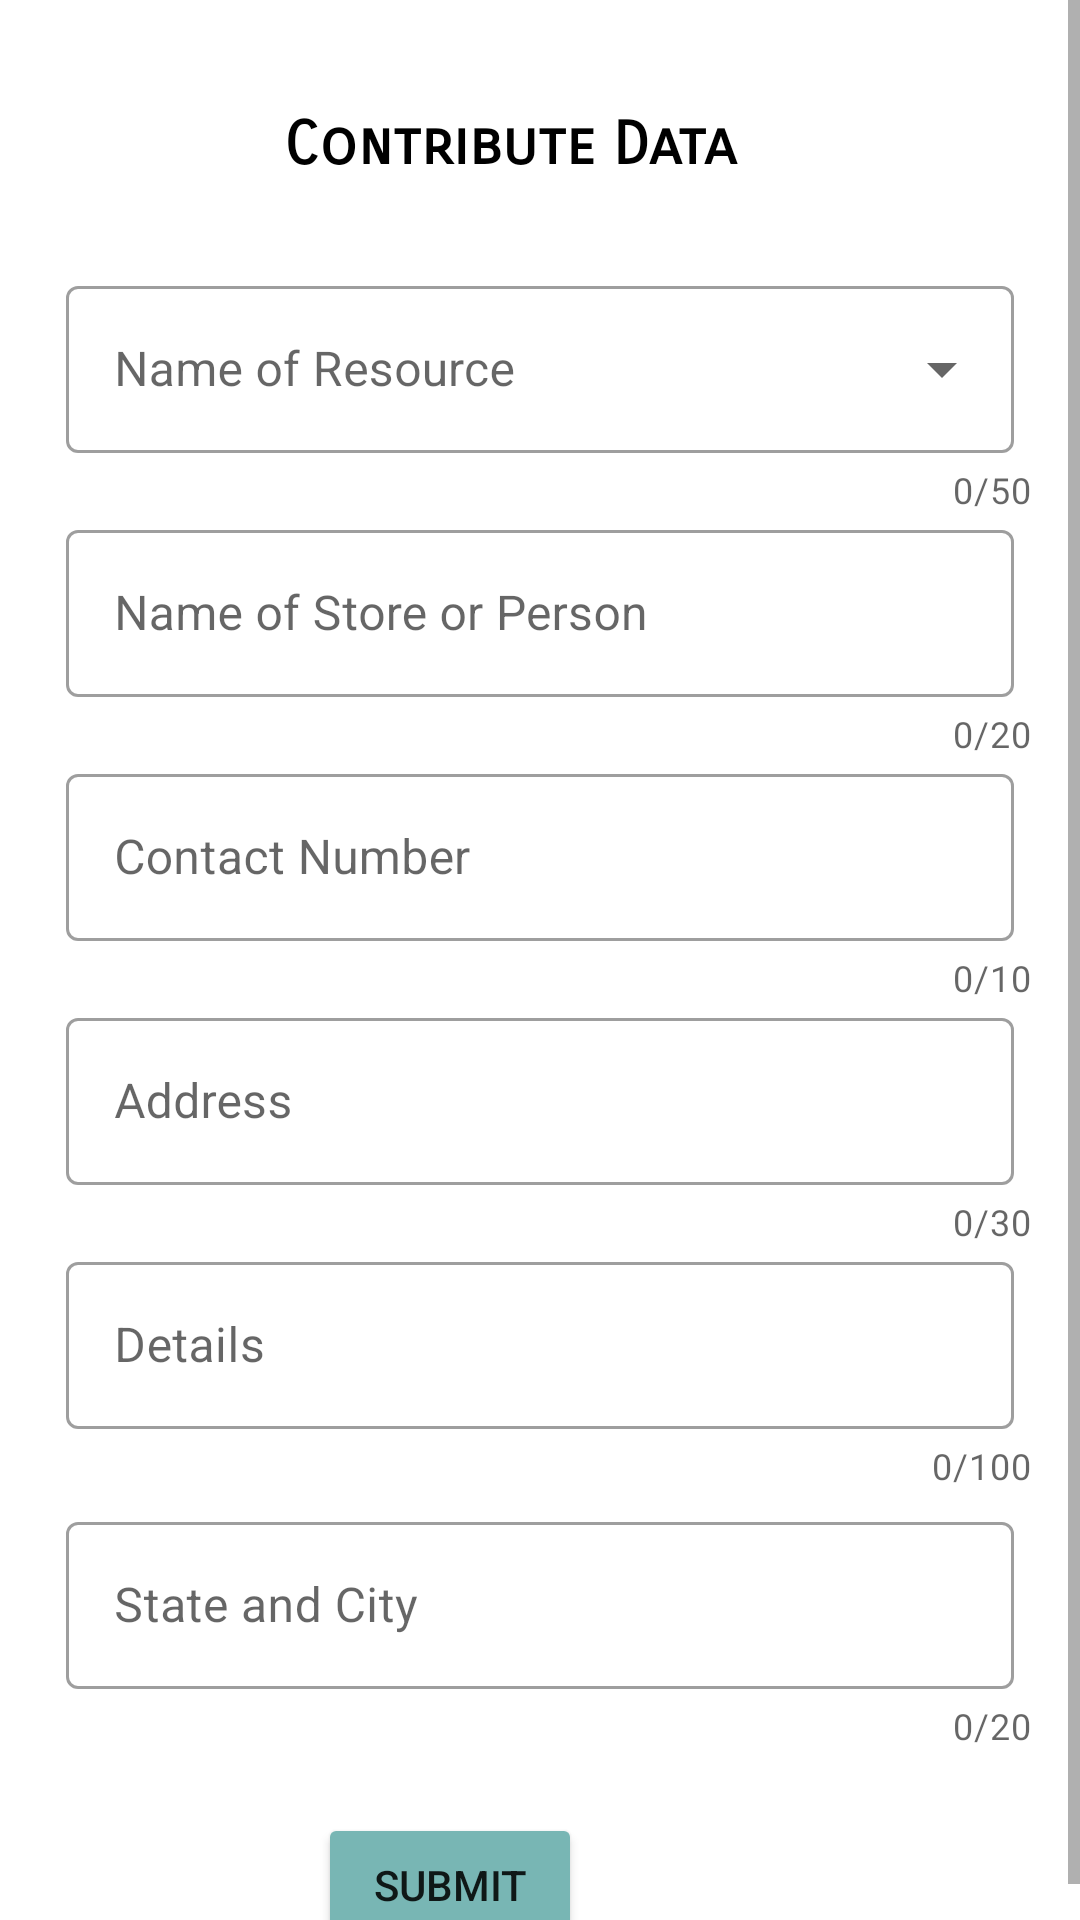

Reconstruct the res/layout file that produces this screen, plus the resources it refers to.
<!-- AndroidManifest.xml: application theme Theme.CovidOne -->
<!-- res/layout/fragment_contribute_data.xml -->
<?xml version="1.0" encoding="utf-8"?>
<androidx.constraintlayout.widget.ConstraintLayout xmlns:android="http://schemas.android.com/apk/res/android"
    xmlns:tools="http://schemas.android.com/tools"
    android:layout_width="match_parent"
    android:layout_height="match_parent"
    xmlns:app="http://schemas.android.com/apk/res-auto"
    tools:context=".ui.fragment.upload.ContributeDataFragment">


    <ScrollView
        android:layout_width="match_parent"
        android:layout_height="match_parent"
        app:layout_constraintBottom_toBottomOf="parent"
        app:layout_constraintEnd_toEndOf="parent"
        app:layout_constraintStart_toStartOf="parent"
        app:layout_constraintTop_toTopOf="parent">

        <androidx.constraintlayout.widget.ConstraintLayout
            android:layout_width="match_parent"
            android:layout_height="wrap_content"
            android:orientation="vertical">

            <TextView
                android:id="@+id/textView3d21"
                android:layout_width="193dp"
                android:layout_height="42dp"
                android:layout_marginTop="36dp"
                android:gravity="center_horizontal"
                android:text="@string/contribute_data4"
                android:textAlignment="center"
                android:textColor="@color/black"
                android:textSize="20sp"
                android:textStyle="bold"
                android:fontFamily="sans-serif-smallcaps"
                app:layout_constraintEnd_toEndOf="parent"
                app:layout_constraintHorizontal_bias="0.44"
                app:layout_constraintStart_toStartOf="parent"
                app:layout_constraintTop_toTopOf="parent" />

            <View
                android:id="@+id/viqew233"
                android:layout_width="match_parent"
                android:layout_height="10dp"
                android:layout_marginTop="80dp"
                app:layout_constraintEnd_toEndOf="parent"
                app:layout_constraintHorizontal_bias="0.0"
                app:layout_constraintStart_toStartOf="parent"
                app:layout_constraintTop_toTopOf="parent" />

            <com.google.android.material.textfield.TextInputLayout
                android:id="@+id/resourceName"
                android:layout_width="0dp"
                android:layout_height="wrap_content"
                app:counterEnabled="true"
                app:counterMaxLength="50"
                style="@style/Widget.MaterialComponents.TextInputLayout.OutlinedBox.ExposedDropdownMenu" app:layout_constraintEnd_toEndOf="parent"
                app:layout_constraintHorizontal_bias="0.0"
                app:layout_constraintStart_toStartOf="parent"
                app:layout_constraintTop_toBottomOf="@+id/viqew233">

                <AutoCompleteTextView
                    android:id="@+id/dropperOR"
                    android:layout_width="match_parent"
                    android:layout_height="wrap_content"
                    android:layout_gravity="center"
                    android:layout_marginStart="22dp"
                    android:layout_marginEnd="22dp"
                    android:drawablePadding="10dp"
                    android:ems="10"
                    android:hint="@string/name_of_resource"
                    app:layout_constraintStart_toStartOf="parent"
                    tools:layout_editor_absoluteY="300dp" />
            </com.google.android.material.textfield.TextInputLayout>


            <com.google.android.material.textfield.TextInputLayout
                android:id="@+id/Name_id_ed"
                android:layout_width="0dp"
                android:layout_height="wrap_content"
                app:counterEnabled="true"
                app:counterMaxLength="20"
                app:errorEnabled="true"
                style="@style/Widget.MaterialComponents.TextInputLayout.OutlinedBox"
                app:layout_constraintEnd_toEndOf="parent"
                app:layout_constraintHorizontal_bias="0.0"
                app:layout_constraintStart_toStartOf="parent"
                app:layout_constraintTop_toBottomOf="@+id/resourceName">

                <com.google.android.material.textfield.TextInputEditText
                    android:layout_width="match_parent"
                    android:layout_height="wrap_content"
                    android:layout_gravity="center"
                    android:layout_marginStart="22dp"
                    android:layout_marginEnd="22dp"
                    android:drawablePadding="10dp"
                    android:ems="10"
                    android:hint="@string/name_of_store_or_person"
                    android:inputType="textPersonName"
                    app:layout_constraintStart_toStartOf="parent"
                    tools:layout_editor_absoluteY="300dp" />
            </com.google.android.material.textfield.TextInputLayout>

            <com.google.android.material.textfield.TextInputLayout
                android:id="@+id/mob_id_ed"
                android:layout_width="0dp"
                android:layout_height="wrap_content"

                style="@style/Widget.MaterialComponents.TextInputLayout.OutlinedBox"         app:counterEnabled="true"
                app:counterMaxLength="10"
                app:errorEnabled="true"
                app:layout_constraintEnd_toEndOf="parent"
                app:layout_constraintHorizontal_bias="0.0"
                app:layout_constraintStart_toStartOf="parent"
                app:layout_constraintTop_toBottomOf="@+id/Name_id_ed">

                <com.google.android.material.textfield.TextInputEditText
                    android:layout_width="match_parent"
                    android:layout_height="wrap_content"
                    android:layout_gravity="center"
                    android:layout_marginStart="22dp"
                    android:layout_marginEnd="22dp"
                    android:drawablePadding="10dp"
                    android:ems="10"
                    android:hint="@string/contact_number"
                    android:inputType="number"
                    app:layout_constraintStart_toStartOf="parent"
                    tools:layout_editor_absoluteY="300dp" />
            </com.google.android.material.textfield.TextInputLayout>

            <com.google.android.material.textfield.TextInputLayout
                android:id="@+id/email_id_ed_1"
                android:layout_width="0dp"
                android:layout_height="wrap_content"
                app:counterEnabled="true"
                app:counterMaxLength="30"

                style="@style/Widget.MaterialComponents.TextInputLayout.OutlinedBox" app:errorEnabled="true"
                app:layout_constraintEnd_toEndOf="parent"
                app:layout_constraintHorizontal_bias="0.0"
                app:layout_constraintStart_toStartOf="parent"
                app:layout_constraintTop_toBottomOf="@+id/mob_id_ed">

                <com.google.android.material.textfield.TextInputEditText
                    android:layout_width="match_parent"
                    android:layout_height="wrap_content"
                    android:layout_gravity="center"
                    android:layout_marginStart="22dp"
                    android:layout_marginEnd="22dp"
                    android:drawablePadding="10dp"
                    android:ems="10"
                    android:hint="@string/address"
                    android:inputType="textPersonName"
                    app:layout_constraintStart_toStartOf="parent"
                    tools:layout_editor_absoluteY="300dp" />
            </com.google.android.material.textfield.TextInputLayout>

            <com.google.android.material.textfield.TextInputLayout
                android:id="@+id/details"
                android:layout_width="0dp"
                android:layout_height="wrap_content"
                app:counterEnabled="true"
                app:counterMaxLength="100"
                app:errorEnabled="true"

                style="@style/Widget.MaterialComponents.TextInputLayout.OutlinedBox"   app:layout_constraintEnd_toEndOf="parent"
                app:layout_constraintHorizontal_bias="1.0"
                app:layout_constraintStart_toStartOf="parent"
                app:layout_constraintTop_toBottomOf="@+id/email_id_ed_1">

                <com.google.android.material.textfield.TextInputEditText
                    android:layout_width="match_parent"
                    android:layout_height="wrap_content"
                    android:layout_gravity="center"
                    android:layout_marginStart="22dp"
                    android:layout_marginEnd="22dp"
                    android:drawablePadding="10dp"
                    android:ems="10"
                    android:hint="@string/details"
                    android:inputType="textPersonName"
                    app:layout_constraintStart_toStartOf="parent"
                    tools:layout_editor_absoluteY="300dp" />
            </com.google.android.material.textfield.TextInputLayout>


            <com.google.android.material.textfield.TextInputLayout
                android:id="@+id/StateCity"
                style="@style/Widget.MaterialComponents.TextInputLayout.OutlinedBox"
                android:layout_width="0dp"
                android:layout_height="wrap_content"
                app:counterEnabled="true"
                app:counterMaxLength="20"
                app:errorEnabled="true"
                app:layout_constraintBottom_toBottomOf="parent"
                app:layout_constraintEnd_toEndOf="parent"
                app:layout_constraintHorizontal_bias="0.0"
                app:layout_constraintStart_toStartOf="parent"
                app:layout_constraintTop_toBottomOf="@+id/details"
                app:layout_constraintVertical_bias="0.07">

                <com.google.android.material.textfield.TextInputEditText
                    android:layout_width="match_parent"
                    android:layout_height="wrap_content"
                    android:layout_gravity="center"
                    android:layout_marginStart="22dp"
                    android:layout_marginEnd="22dp"
                    android:drawablePadding="10dp"
                    android:ems="10"
                    android:hint="@string/state_and_city"
                    android:inputType="text"
                    app:layout_constraintStart_toStartOf="parent"
                    tools:layout_editor_absoluteY="300dp" />
            </com.google.android.material.textfield.TextInputLayout>

            <Button
                android:id="@+id/bnt_for_creation"
                android:layout_width="wrap_content"
                android:layout_height="wrap_content"
                android:layout_marginStart="157dp"
                android:layout_marginTop="21dp"
                android:layout_marginEnd="166dp"
                android:text="@string/submit"
                app:layout_constraintEnd_toEndOf="parent"
                app:layout_constraintHorizontal_bias="1.0"
                app:layout_constraintStart_toStartOf="parent"
                app:layout_constraintTop_toBottomOf="@+id/StateCity"
                android:backgroundTint="#78B6B4"/>

        </androidx.constraintlayout.widget.ConstraintLayout>
    </ScrollView>
</androidx.constraintlayout.widget.ConstraintLayout>
<!-- resources referenced by this layout -->
<resources>
  <color name="black">#FF000000</color>
  <string name="address">Address</string>
  <string name="contact_number">Contact Number</string>
  <string name="contribute_data4">Contribute Data</string>
  <string name="details">Details</string>
  <string name="name_of_resource">Name of Resource</string>
  <string name="name_of_store_or_person">Name of Store or Person</string>
  <string name="state_and_city">State and City</string>
  <string name="submit">Submit</string>
  <style name="Theme.CovidOne" parent="Theme.MaterialComponents.DayNight.NoActionBar">
          
          <item name="colorPrimary">@color/purple_500</item>
          <item name="colorPrimaryVariant">@color/purple_700</item>
          <item name="colorOnPrimary">@color/white</item>
          
          <item name="colorSecondary">@color/teal_200</item>
          <item name="colorSecondaryVariant">@color/teal_700</item>
          <item name="colorOnSecondary">@color/black</item>
          
          <item name="android:statusBarColor" tools:targetApi="l">?attr/colorPrimaryVariant</item>
          
      </style>
  <color name="purple_500">#FF6200EE</color>
  <color name="purple_700">#FF3700B3</color>
  <color name="white">#FFFFFFFF</color>
  <color name="teal_200">#FF03DAC5</color>
  <color name="teal_700">#FF018786</color>
</resources>
